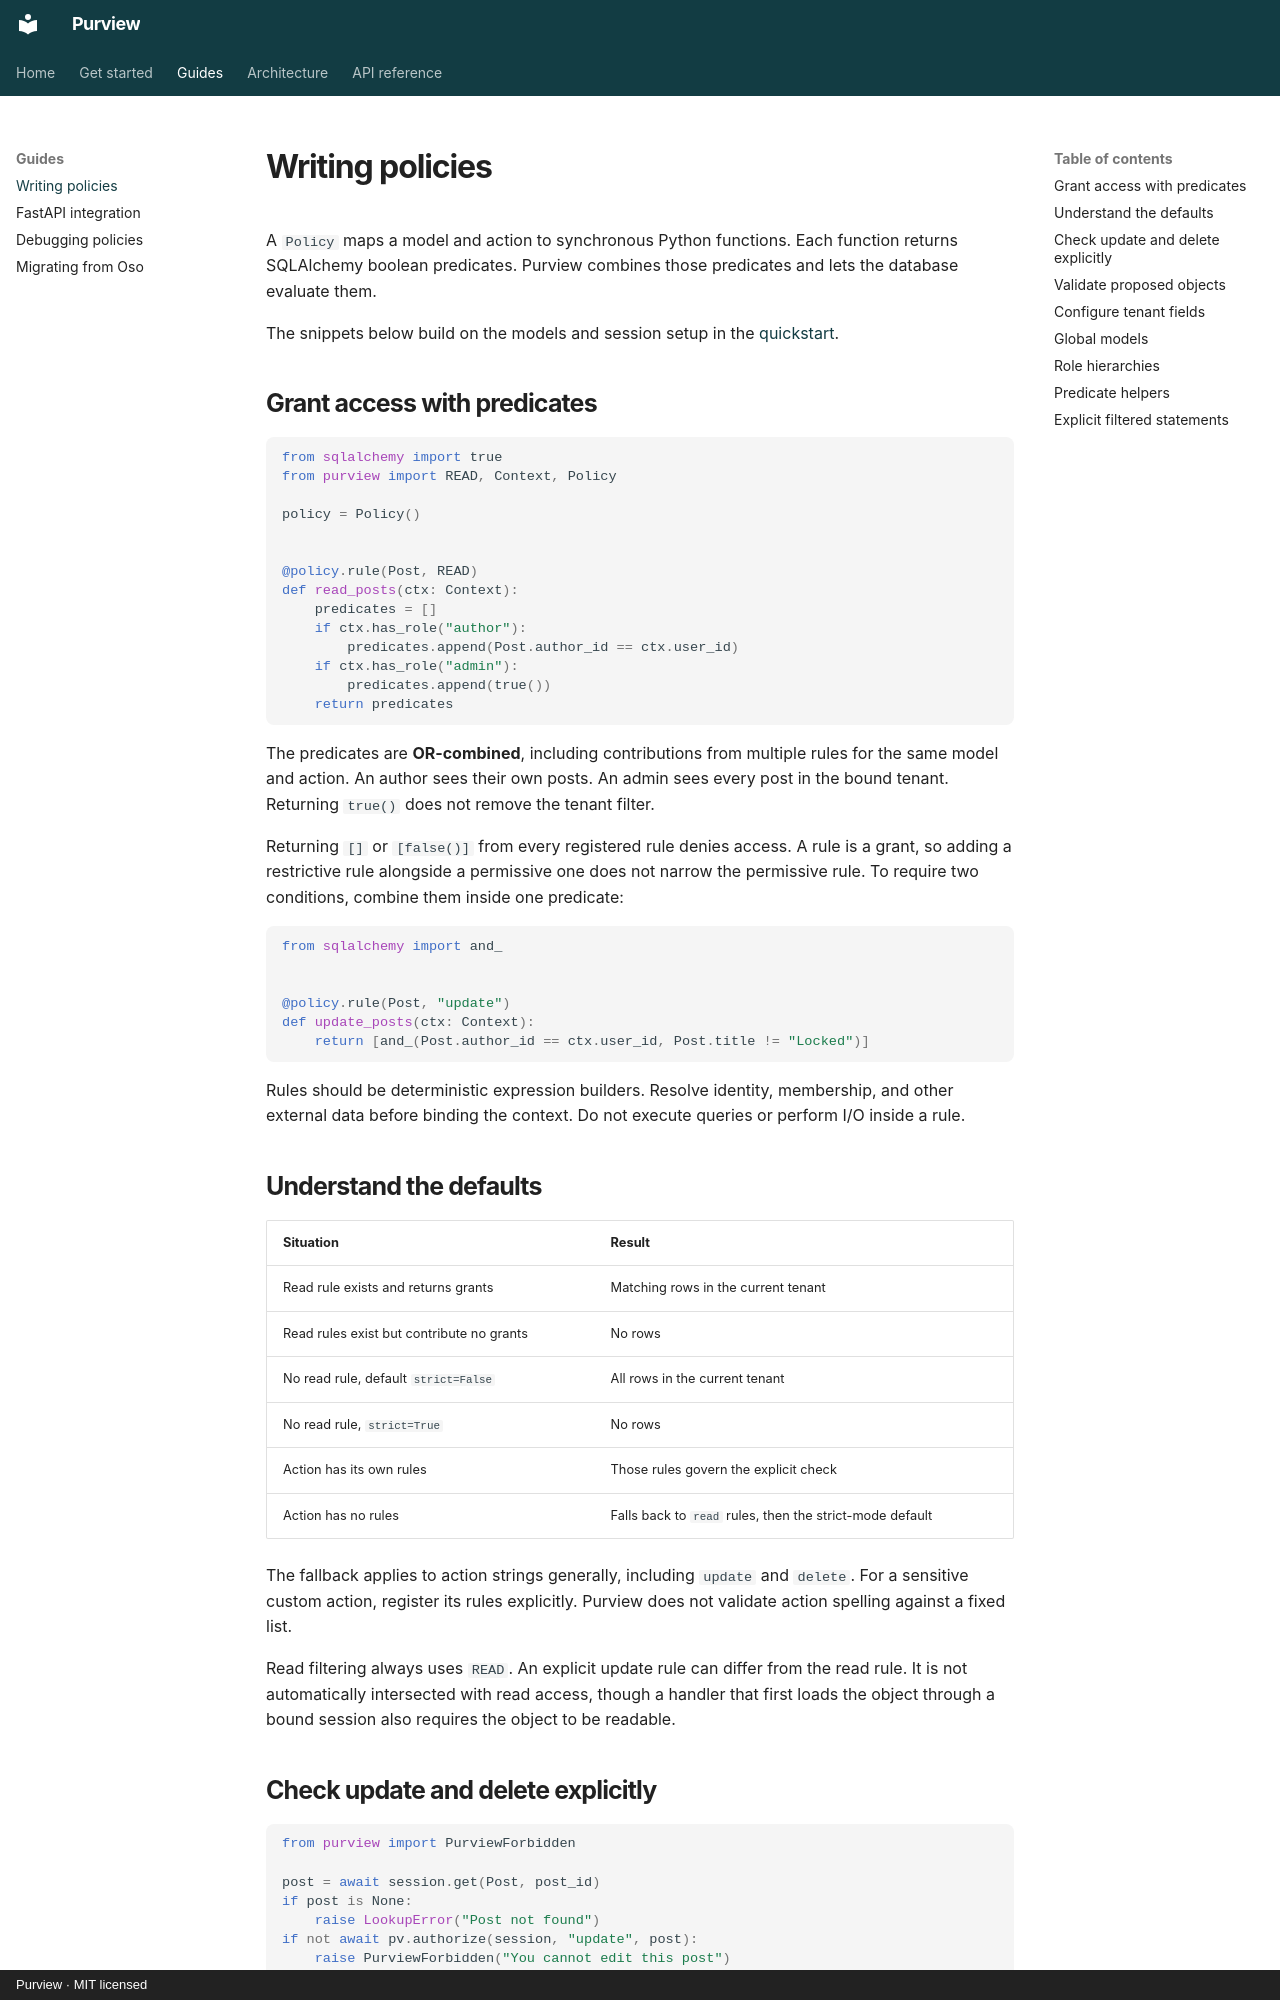

repository: jestatsio/purview · page: policies/index.html · generator: mkdocs · copyright: Purview · MIT licensed

# Writing policies

A `Policy` maps a model and action to synchronous Python functions. Each function
returns SQLAlchemy boolean predicates. Purview combines those predicates and lets
the database evaluate them.

The snippets below build on the models and session setup in the
[quickstart](quickstart.md).

## Grant access with predicates

```python
from sqlalchemy import true
from purview import READ, Context, Policy

policy = Policy()


@policy.rule(Post, READ)
def read_posts(ctx: Context):
    predicates = []
    if ctx.has_role("author"):
        predicates.append(Post.author_id == ctx.user_id)
    if ctx.has_role("admin"):
        predicates.append(true())
    return predicates
```

The predicates are **OR-combined**, including contributions from multiple rules for
the same model and action. An author sees their own posts. An admin sees every post
in the bound tenant. Returning `true()` does not remove the tenant filter.

Returning `[]` or `[false()]` from every registered rule denies access. A rule is a
grant, so adding a restrictive rule alongside a permissive one does not narrow the
permissive rule. To require two conditions, combine them inside one predicate:

```python
from sqlalchemy import and_


@policy.rule(Post, "update")
def update_posts(ctx: Context):
    return [and_(Post.author_id == ctx.user_id, Post.title != "Locked")]
```

Rules should be deterministic expression builders. Resolve identity, membership,
and other external data before binding the context. Do not execute queries or
perform I/O inside a rule.

## Understand the defaults

| Situation | Result |
| --- | --- |
| Read rule exists and returns grants | Matching rows in the current tenant |
| Read rules exist but contribute no grants | No rows |
| No read rule, default `strict=False` | All rows in the current tenant |
| No read rule, `strict=True` | No rows |
| Action has its own rules | Those rules govern the explicit check |
| Action has no rules | Falls back to `read` rules, then the strict-mode default |

The fallback applies to action strings generally, including `update` and `delete`.
For a sensitive custom action, register its rules explicitly. Purview does not
validate action spelling against a fixed list.

Read filtering always uses `READ`. An explicit update rule can differ from the read
rule. It is not automatically intersected with read access, though a handler that
first loads the object through a bound session also requires the object to be readable.
